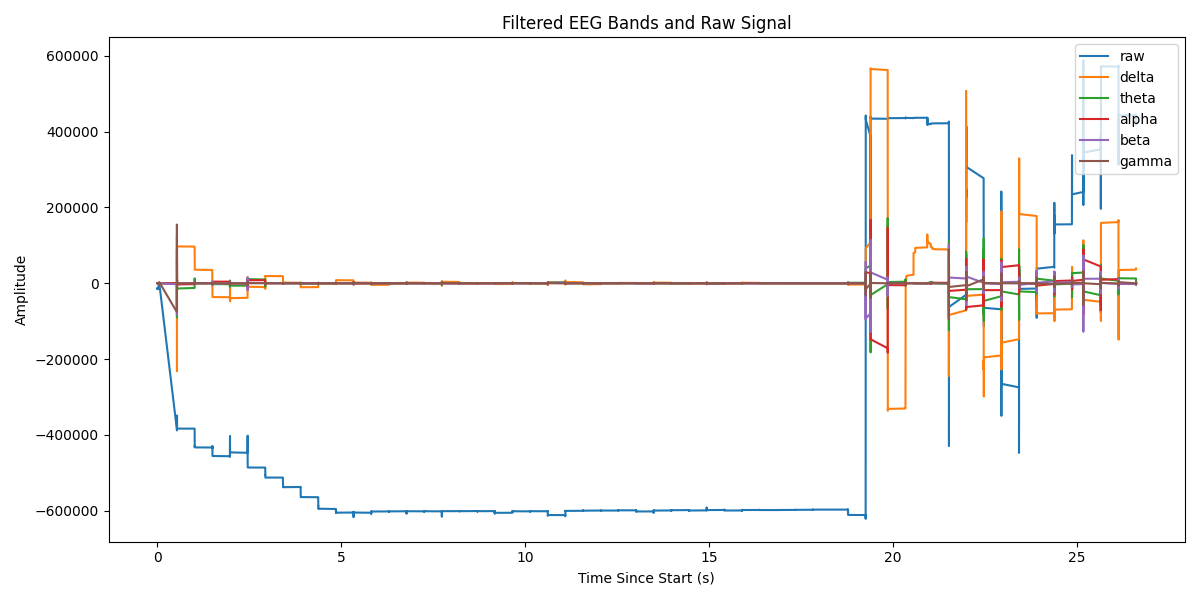

Values plotted in this chart, from the file beside it:
Elapsed (s), raw, delta, theta, alpha, beta, gamma
0.0, -14058, 4.089461747014411e-08, 9.4343199918967e-11, 1.2363887691435593e-11, 1.1155520951433573e-11, -1.3642420526593924e-12
0.0, -14477, -0.03271, -0.04824, -0.09201, -3.73, -85.22
0.0, -14303, -0.2095, -0.3051, -0.5653, -18.56, -18.44
0.0, -13880, -0.6453, -0.9209, -1.627, -36.79, 281.4
0.0, -13958, -1.331, -1.839, -3.002, -30.51, 64.9
0.0, -14382, -2.191, -2.894, -4.183, 10.13, -366.2
0.0, -14340, -3.243, -4.047, -4.959, 53.4, -118.2
0.0, -13875, -4.552, -5.336, -5.321, 65.5, 294.5
0.0, -13864, -6.084, -6.636, -5.001, 51.68, 166.5
0.0, -14266, -7.72, -7.7, -3.602, 33.94, -251.2
0.0, -14367, -9.42, -8.418, -1.135, 12.11, -198.6
0.0, -13898, -11.23, -8.821, 1.982, -21.84, 245.3
0.0, -13796, -13.11, -8.844, 5.452, -50.96, 221.1
0.001, -14159, -14.95, -8.301, 9.181, -51.35, -218.4
0.001, -14388, -16.67, -7.125, 12.8, -31.81, -252.8
0.001, -13950, -18.32, -5.44, 15.62, -20.65, 180.4
0.001, -13754, -19.89, -3.327, 17.12, -20.61, 281.9
0.001, -14057, -21.28, -0.7235, 17.27, -11.61, -144.4
0.001, -14388, -22.42, 2.355, 16.01, 6.742, -298.5
0.001, -14020, -23.34, 5.695, 13.1, 12.95, 105.8
0.001, -13731, -24.08, 9.093, 8.501, 4.786, 311.6
0.001, -13963, -24.57, 12.52, 2.74, 4.967, -64.51
0.001, -14361, -24.72, 15.92, -3.565, 19.37, -321.5
0.001, -14096, -24.58, 19.08, -10.08, 25.58, 23.52
0.001, -13726, -24.21, 21.76, -16.46, 13.66, 324.5
0.001, -13875, -23.57, 23.92, -21.98, 3.938, 19.23
0.001, -14306, -22.58, 25.55, -25.91, 9.062, -321.4
0.001, -14173, -21.28, 26.54, -27.99, 11.4, -62.79
0.001, -13746, -19.76, 26.69, -28.25, -2.528, 311.6
0.001, -13812, -17.99, 26.02, -26.52, -15.41, 103.1
0.002, -14239, -15.93, 24.63, -22.64, -10.35, -296.9
0.002, -14242, -13.59, 22.52, -16.96, -1.613, -139
0.002, -13777, -11.08, 19.6, -10.14, -7.409, 279.8
0.002, -13742, -8.417, 15.96, -2.689, -15.75, 177.7
0.002, -14136, -5.527, 11.83, 5.132, -7.19, -256.7
0.002, -14273, -2.42, 7.337, 12.77, 7.946, -213.3
0.002, -13808, 0.8078, 2.491, 19.42, 7.498, 227
0.002, -13676, 4.125, -2.584, 24.58, -2.507, 242.6
0.002, -14018, 7.603, -7.607, 28.18, -0.1013, -195.3
0.002, -14271, 11.26, -12.38, 30.09, 11.26, -267.7
0.002, -13843, 15.02, -16.86, 29.99, 9.49, 160.7
0.002, -13608, 18.84, -20.99, 27.82, -4.015, 290.7
0.002, -13882, 22.78, -24.51, 24.05, -6.055, -122.4
0.002, -14229, 26.89, -27.24, 19.12, 5.595, -309.2
0.002, -13881, 31.12, -29.2, 13.22, 7.972, 80.25
0.002, -13569, 35.4, -30.44, 6.572, -4.682, 317
0.003, -13778, 39.8, -30.82, -0.1803, -10.85, -42.32
0.003, -14186, 44.36, -30.28, -6.44, -2.256, -321
0.003, -13954, 49.04, -28.93, -12.03, 1.194, 3
0.003, -13566, 53.74, -26.96, -16.91, -10.09, 323
0.003, -13694, 58.49, -24.4, -20.73, -16.09, 41.48
0.003, -14128, 63.35, -21.25, -23.11, -3.791, -318.3
0.003, -14032, 68.27, -17.69, -24.12, 8.231, -83.98
0.003, -13594, 73.14, -13.99, -24.07, 3.316, 305.6
0.003, -13635, 77.96, -10.26, -22.96, -3.781, 123.9
0.003, -14059, 82.77, -6.516, -20.66, 4.236, -287.9
0.003, -14101, 87.56, -2.896, -17.4, 14.41, -160
0.003, -13630, 92.19, 0.3507, -13.64, 8.106, 268.8
0.003, -13573, 96.64, 3.128, -9.573, -3.295, 197.1
0.003, -13968, 101, 5.499, -5.124, 0.9758, -246.1
... 6,591 more rows
